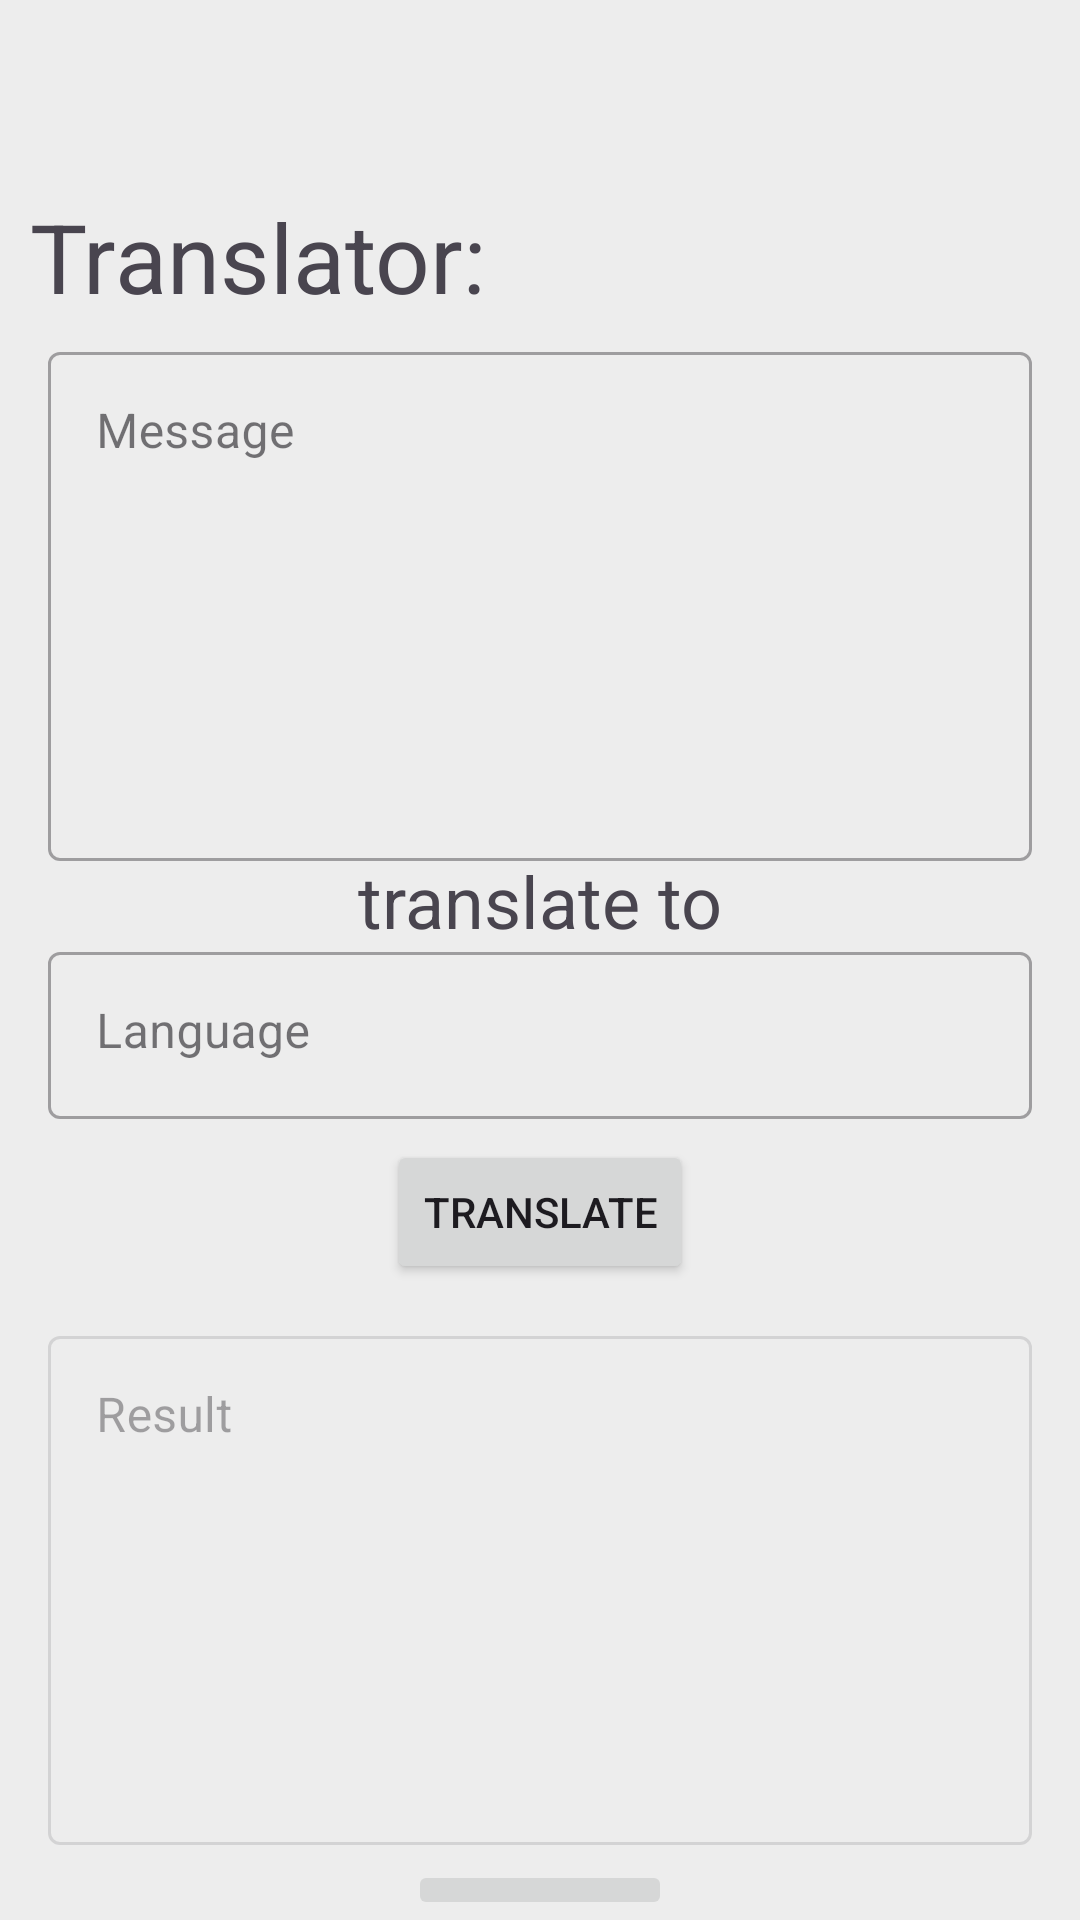

Write the Android layout XML for this screen, with the resource values it uses.
<!-- AndroidManifest.xml: application theme Theme.MessageMate -->
<!-- res/layout/fragment_translate.xml -->
<?xml version="1.0" encoding="utf-8"?>
<FrameLayout xmlns:android="http://schemas.android.com/apk/res/android"
    xmlns:tools="http://schemas.android.com/tools"
    android:layout_width="match_parent"
    android:layout_height="match_parent"
    android:background="@color/white"
    tools:context=".TranslateFragment">

    <TextView
        android:id="@+id/Title"
        android:layout_width="wrap_content"
        android:layout_height="wrap_content"
        android:layout_marginTop="64dp"
        android:layout_marginStart="10dp"
        android:textSize="32sp"
        android:text="@string/translator_title" />

    <com.google.android.material.textfield.TextInputLayout
        android:layout_width="match_parent"
        android:layout_height="wrap_content"
        android:hint="@string/message_box"
        android:layout_marginTop="112dp"
        android:layout_marginStart="16dp"
        android:layout_marginEnd="16dp"
        style="@style/Widget.MaterialComponents.TextInputLayout.OutlinedBox">

        <com.google.android.material.textfield.TextInputEditText
            android:layout_width="match_parent"
            android:layout_height="wrap_content"
            android:inputType="textMultiLine"
            android:lines="7"
            android:gravity="top"
            android:overScrollMode="always"
            android:scrollbars="vertical"
            android:scrollbarStyle="insideInset"
            android:id="@+id/message"
            android:scrollHorizontally="false"/>
    </com.google.android.material.textfield.TextInputLayout>

    <TextView
        android:layout_width="wrap_content"
        android:layout_height="wrap_content"
        android:text="@string/translator_subtext"
        android:layout_gravity="center_horizontal"
        android:textSize="24sp"
        android:layout_marginTop="284dp"/>

    <com.google.android.material.textfield.TextInputLayout
        android:layout_width="match_parent"
        android:layout_height="wrap_content"
        android:hint="@string/translator_language"
        android:layout_marginTop="312dp"
        android:layout_marginStart="16dp"
        android:layout_marginEnd="16dp"
        android:id="@+id/language_layout"
        style="@style/Widget.MaterialComponents.TextInputLayout.OutlinedBox">

        <com.google.android.material.textfield.TextInputEditText
            android:layout_width="match_parent"
            android:layout_height="wrap_content"
            android:inputType="text"
            android:lines="7"
            android:gravity="top"
            android:overScrollMode="always"
            android:id="@+id/language"
            android:scrollbars="vertical"
            android:scrollbarStyle="insideInset"
            android:scrollHorizontally="false"/>
    </com.google.android.material.textfield.TextInputLayout>


    <Button
        android:layout_width="wrap_content"
        android:layout_height="wrap_content"
        android:layout_gravity="center_horizontal"
        android:layout_marginTop="380dp"
        android:id="@+id/translate_btn"
        android:text="@string/translate_btn"/>

    <com.google.android.material.textfield.TextInputLayout
        android:layout_width="match_parent"
        android:layout_height="wrap_content"
        android:hint="@string/result"
        android:layout_marginTop="440dp"
        android:layout_marginStart="16dp"
        android:layout_marginEnd="16dp"
        android:enabled="false"
        style="@style/Widget.MaterialComponents.TextInputLayout.OutlinedBox">

        <com.google.android.material.textfield.TextInputEditText
            android:layout_width="match_parent"
            android:layout_height="wrap_content"
            android:inputType="textMultiLine"
            android:lines="7"
            android:gravity="top"
            android:overScrollMode="always"
            android:scrollbars="vertical"
            android:scrollbarStyle="insideInset"
            android:scrollHorizontally="false"
            android:id="@+id/result"/>
    </com.google.android.material.textfield.TextInputLayout>

    <Button
        android:layout_width="wrap_content"
        android:layout_height="wrap_content"
        android:layout_gravity="center_horizontal"
        android:layout_marginTop="620dp"
        android:id="@+id/copy_btn"
        android:text="@string/copy"
        android:enabled="false"/>

</FrameLayout>
<!-- resources referenced by this layout -->
<resources>
  <color name="white">#EDEDED</color>
  <string name="copy">Copy</string>
  <string name="message_box">Message</string>
  <string name="result">Result</string>
  <string name="translate_btn">Translate</string>
  <string name="translator_language">Language</string>
  <string name="translator_subtext">translate to</string>
  <string name="translator_title">Translator:</string>
  <style name="Theme.MessageMate" parent="Base.Theme.MessageMate" />
  <style name="Base.Theme.MessageMate" parent="Theme.Material3.DayNight.NoActionBar">
          <item name="colorPrimary">@color/orange</item>
          <item name="colorPrimaryVariant">@color/orange</item>
      </style>
  <color name="orange">#FF5722</color>
</resources>
